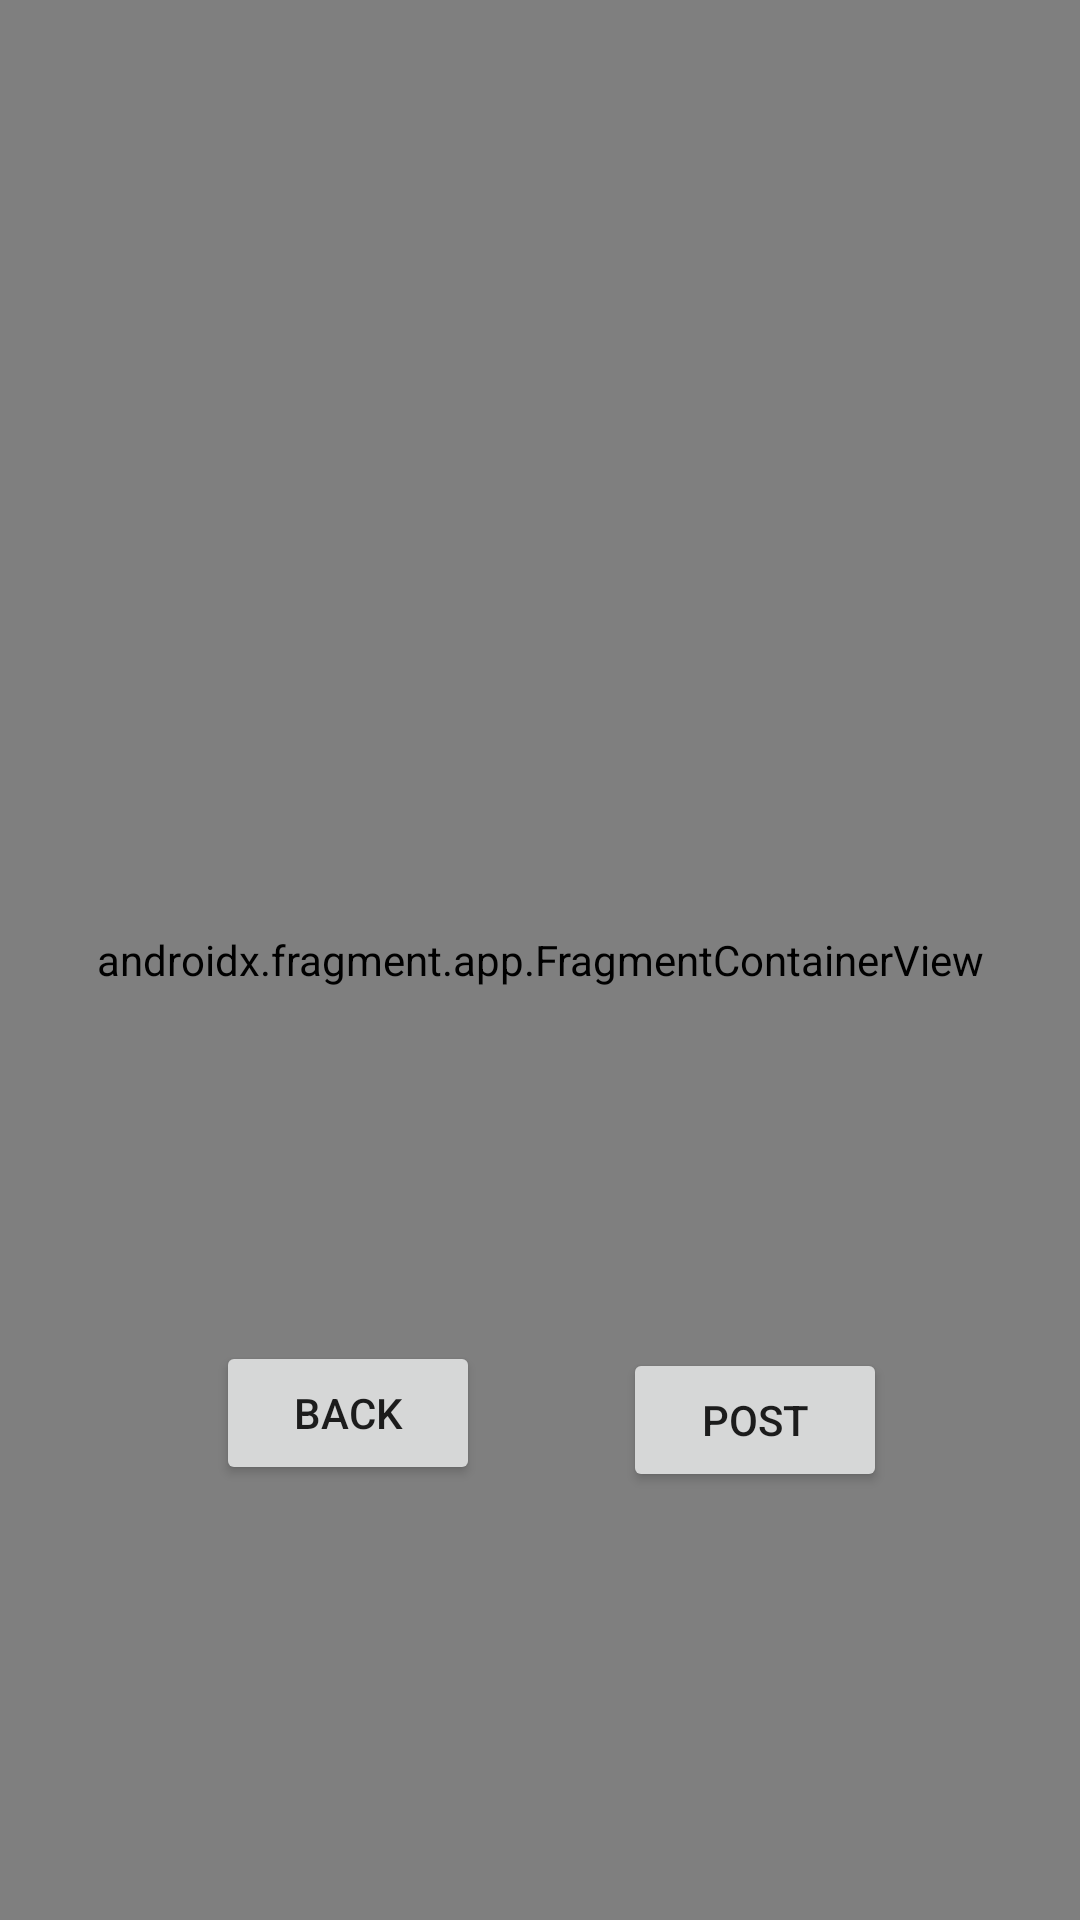

Produce the Android XML layout that renders to this screen, including the resource entries it uses.
<!-- AndroidManifest.xml: application theme Theme.LITTER -->
<!-- res/layout/fragment_review_message.xml -->
<?xml version="1.0" encoding="utf-8"?>
<androidx.constraintlayout.widget.ConstraintLayout xmlns:android="http://schemas.android.com/apk/res/android"
    xmlns:app="http://schemas.android.com/apk/res-auto"
    xmlns:tools="http://schemas.android.com/tools"
    android:id="@+id/mapFragment"
    android:layout_width="match_parent"
    android:layout_height="match_parent"
    tools:context=".fragments.MapFragment">

    <Button
        android:id="@+id/buttonBack"
        android:layout_width="wrap_content"
        android:layout_height="wrap_content"
        android:text="Back"
        app:icon="@drawable/abc_vector_test"
        app:iconTint="#BEFFFFFF"
        app:layout_constraintBottom_toBottomOf="parent"
        app:layout_constraintEnd_toEndOf="parent"
        app:layout_constraintHorizontal_bias="0.265"
        app:layout_constraintStart_toStartOf="parent"
        app:layout_constraintTop_toTopOf="parent"
        app:layout_constraintVertical_bias="0.755" />

    <Button
        android:id="@+id/buttonPost"
        android:layout_width="wrap_content"
        android:layout_height="wrap_content"
        android:text="Post"
        app:icon="@android:drawable/ic_menu_upload_you_tube"
        app:iconTint="#FFFFFF"
        app:layout_constraintBottom_toBottomOf="parent"
        app:layout_constraintEnd_toEndOf="parent"
        app:layout_constraintHorizontal_bias="0.763"
        app:layout_constraintStart_toStartOf="parent"
        app:layout_constraintTop_toTopOf="parent"
        app:layout_constraintVertical_bias="0.759" />

    <androidx.fragment.app.FragmentContainerView
        android:id="@+id/map"
        android:name="com.google.android.gms.maps.SupportMapFragment"
        android:layout_width="match_parent"
        android:layout_height="match_parent"
        app:layout_constraintBottom_toBottomOf="parent"
        app:layout_constraintEnd_toEndOf="parent"
        app:layout_constraintHorizontal_bias="0.5"
        app:layout_constraintStart_toStartOf="parent"
        app:layout_constraintTop_toTopOf="parent">

    </androidx.fragment.app.FragmentContainerView>

</androidx.constraintlayout.widget.ConstraintLayout>
<!-- resources referenced by this layout -->
<resources>
  <style name="Theme.LITTER" parent="Theme.MaterialComponents.DayNight.NoActionBar">
          
          <item name="colorPrimary">@color/purple_500</item>
          <item name="colorPrimaryVariant">@color/purple_700</item>
          <item name="colorOnPrimary">@color/white</item>
          
          <item name="colorSecondary">@color/teal_200</item>
          <item name="colorSecondaryVariant">@color/teal_700</item>
          <item name="colorOnSecondary">@color/black</item>
          
          <item name="android:statusBarColor" tools:targetApi="l">?attr/colorPrimaryVariant</item>
          
          <item name="android:displayOptions">useLogo|showHome</item>
  
      </style>
  <!-- not gathered from this repository: default colours our renderer supplied (Android Studio template values) -->
  <color name="purple_500">#FF6200EE</color>
  <color name="purple_700">#FF3700B3</color>
  <color name="teal_200">#FF03DAC5</color>
  <color name="teal_700">#FF018786</color>
  <color name="black">#FF000000</color>
  <color name="white">#FFFFFFFF</color>
</resources>
